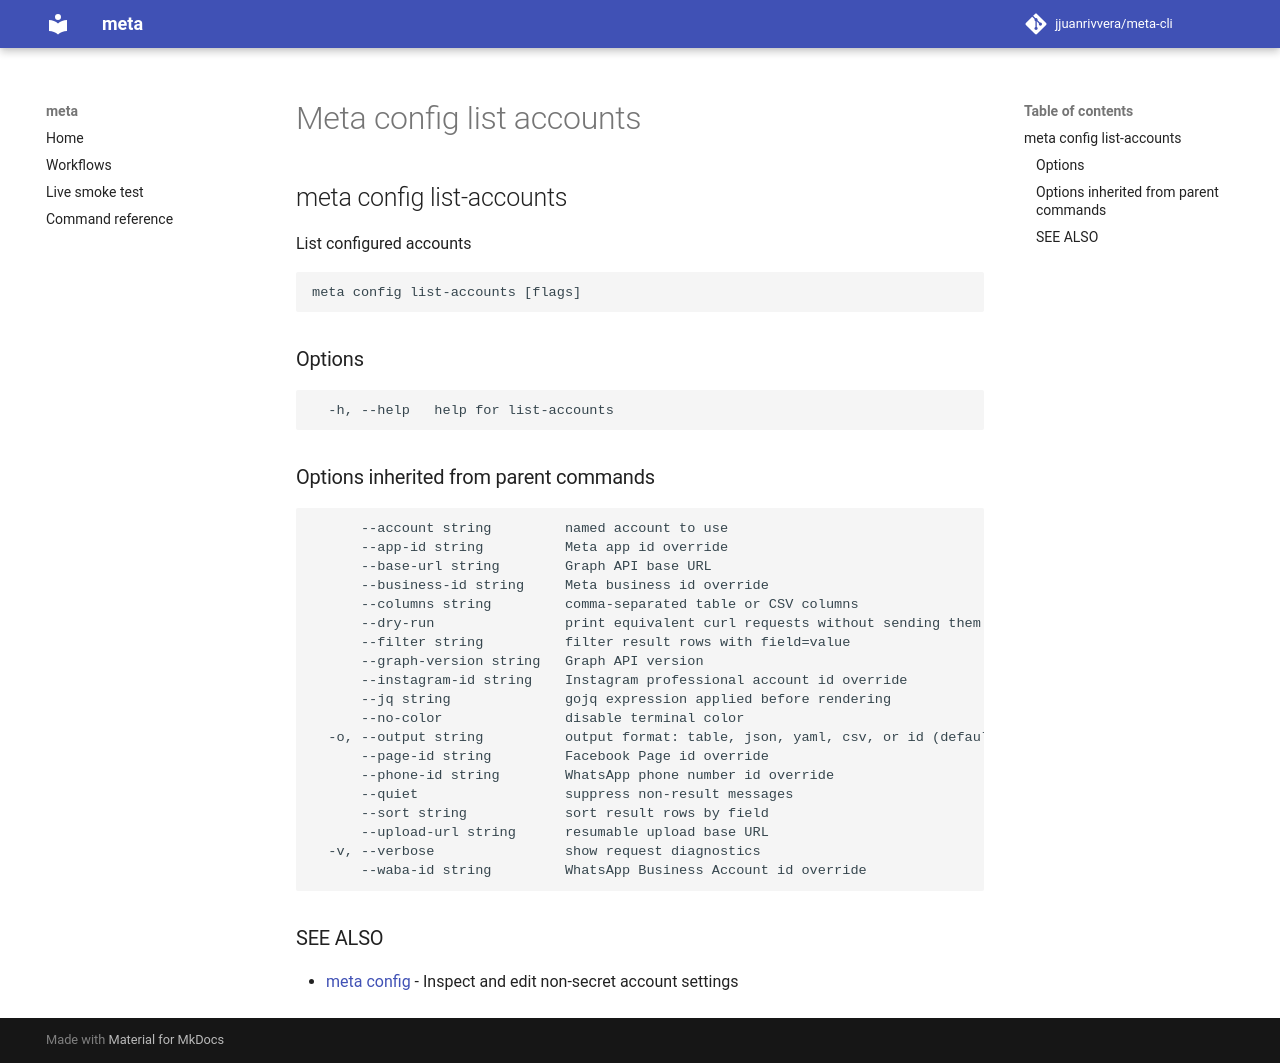

repository: jjuanrivvera/meta-cli · page: commands/meta_config_list-accounts/index.html · generator: mkdocs

## meta config list-accounts

List configured accounts

```
meta config list-accounts [flags]
```

### Options

```
  -h, --help   help for list-accounts
```

### Options inherited from parent commands

```
      --account string         named account to use
      --app-id string          Meta app id override
      --base-url string        Graph API base URL
      --business-id string     Meta business id override
      --columns string         comma-separated table or CSV columns
      --dry-run                print equivalent curl requests without sending them
      --filter string          filter result rows with field=value
      --graph-version string   Graph API version
      --instagram-id string    Instagram professional account id override
      --jq string              gojq expression applied before rendering
      --no-color               disable terminal color
  -o, --output string          output format: table, json, yaml, csv, or id (default "table")
      --page-id string         Facebook Page id override
      --phone-id string        WhatsApp phone number id override
      --quiet                  suppress non-result messages
      --sort string            sort result rows by field
      --upload-url string      resumable upload base URL
  -v, --verbose                show request diagnostics
      --waba-id string         WhatsApp Business Account id override
```

### SEE ALSO

* [meta config](meta_config.md)	 - Inspect and edit non-secret account settings
